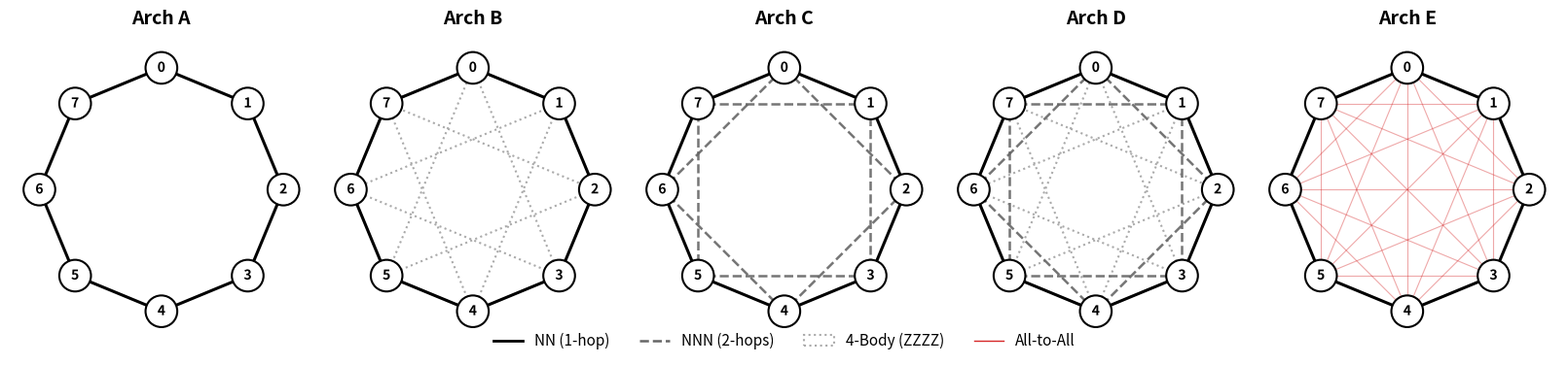
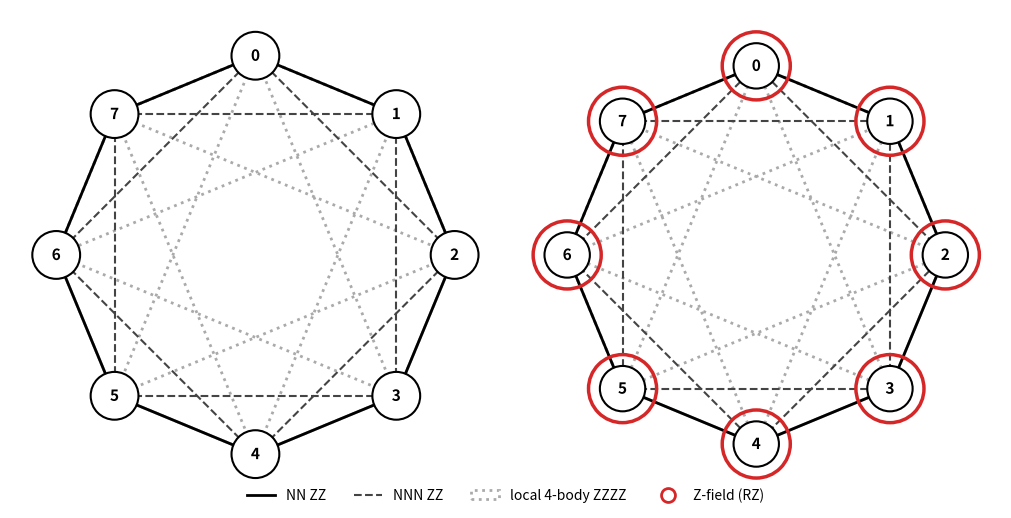

Write Python code to recreate these figures, in order.
import matplotlib.pyplot as plt
import matplotlib.patheffects as pe
from matplotlib.patches import Polygon, Circle, Patch
from matplotlib.lines import Line2D
import numpy as np
import itertools

# ------------------------------------------------------------------------------
# 1) Topologie-Logik
# ------------------------------------------------------------------------------
def _clean_tuples(items):
    return sorted({tuple(sorted(item)) for item in items})

def get_ring_topology(n=8):
    pairs_nn = [tuple(sorted((i, (i+1)%n))) for i in range(n)]
    pairs_nnn = [tuple(sorted((i, (i+2)%n))) for i in range(n)]
    quads = [tuple(sorted((i, (i+1)%n, (i+2)%n, (i+3)%n))) for i in range(n)]
    return _clean_tuples(pairs_nn), _clean_tuples(pairs_nnn), _clean_tuples(quads)

def get_iqp_topology(n, arch):
    pairs, quads = [], []
    pairs_nn, pairs_nnn, ring_quads = get_ring_topology(n)

    if arch in ["A","B","C","D"]:
        pairs.extend(pairs_nn)
    
    if arch in ["C","D"]:
        pairs.extend(pairs_nnn)
    
    if arch in ["B","D"]:
        quads.extend(ring_quads)
    
    if arch == "E":
        pairs = list(itertools.combinations(range(n), 2))
        quads = []

    return _clean_tuples(pairs), _clean_tuples(quads)

# ------------------------------------------------------------------------------
# 2) Visualisierung (Finaler Stil)
# ------------------------------------------------------------------------------

COLORS = {
    "target":   "#000000",   # NN Linien (Tiefschwarz)
    "nnn":      "#666666",   # NNN Linien (Dunkelgrau)
    "arch_e":   "#D62728",   # Arch E (Rot, wie am Anfang)
    "quad_line":"#AAAAAA",   # 4-Body Umrisse (Mittelgrau)
    "node":     "white",
}

def plot_architectures_final(n=8):
    archs = ["A", "B", "C", "D", "E"]
    
    fig, axes = plt.subplots(1, 5, figsize=(16, 3.5), constrained_layout=True)
    
    # Koordinaten (Start bei 12 Uhr)
    angles = np.linspace(0, 2*np.pi, n, endpoint=False)
    pos = np.stack([np.sin(angles), np.cos(angles)], axis=1)

    for ax, arch in zip(axes, archs):
        ax.set_aspect("equal")
        ax.axis("off")
        ax.set_title(f"Arch {arch}", fontsize=14, fontweight="bold", y=1.02)
        
        pairs, quads = get_iqp_topology(n, arch)
        
        # --- 1. QUADS (Polygone als Linien) ---
        # Keine Füllung mehr, nur "Outline" (Gestrichelt)
        for q in quads:
            points = pos[list(q)]
            poly = Polygon(points, closed=True, 
                           facecolor="none",       # Transparent innen
                           edgecolor=COLORS["quad_line"], 
                           linestyle=":",          # Gepunktet/Gestrichelt
                           linewidth=1.5,
                           zorder=0)               # Ganz im Hintergrund
            ax.add_patch(poly)

        # --- 2. PAIRS (Verbindungslinien) ---
        for (i, j) in pairs:
            p1, p2 = pos[i], pos[j]
            dist = min((i - j) % n, (j - i) % n)
            
            # Logik für Linienstile
            if dist == 1:
                # Nearest Neighbor (Schwarz, dick)
                c, lw, ls, zo, al = COLORS["target"], 2.2, "-", 3, 1.0
            
            elif dist == 2 and arch != "E":
                # Next-Nearest Neighbor (Grau, gestrichelt)
                c, lw, ls, zo, al = COLORS["nnn"], 1.8, "--", 2, 0.9
            
            else:
                # Arch E: All-to-All (Rot, dünn, transparent)
                c, lw, ls, zo, al = COLORS["arch_e"], 0.8, "-", 1, 0.4

            ax.plot([p1[0], p2[0]], [p1[1], p2[1]], 
                    color=c, lw=lw, ls=ls, alpha=al, zorder=zo)

        # --- 3. KNOTEN ---
        for i in range(n):
            # Kreis
            circle = Circle(pos[i], radius=0.13, 
                            facecolor=COLORS["node"], edgecolor="black", 
                            lw=1.5, zorder=4)
            ax.add_patch(circle)
            
            # Text
            txt = ax.text(pos[i,0], pos[i,1], str(i), 
                          ha="center", va="center", 
                          fontsize=10, fontweight="bold", zorder=5)
            # Weißer Rand um Text für besseren Kontrast
            txt.set_path_effects([pe.withStroke(linewidth=2.5, foreground="white")])

    # Legende
    legend_elements = [
        Line2D([0], [0], color=COLORS["target"], lw=2, label='NN (1-hop)'),
        Line2D([0], [0], color=COLORS["nnn"], lw=1.8, ls='--', label='NNN (2-hops)'),
        # Hier zeigen wir ein graues Rechteck mit gepunktetem Rand für die 4-Body Legende
        Patch(facecolor="none", edgecolor=COLORS["quad_line"], linestyle=":", linewidth=1.5, label='4-Body (ZZZZ)'),
        Line2D([0], [0], color=COLORS["arch_e"], lw=1, label='All-to-All'),
    ]
    
    fig.legend(handles=legend_elements, loc='lower center', 
               ncol=4, frameon=False, bbox_to_anchor=(0.5, -0.05), fontsize=11)
    
    plt.savefig("arch_final_style.pdf", bbox_inches="tight")
    plt.show()

# ------------------------------------------------------------------------------
# 3) Topology + RZ Comparison
# ------------------------------------------------------------------------------
def plot_topology_and_rz(n=8):
    fig, axes = plt.subplots(1, 2, figsize=(10, 5), constrained_layout=True)
    
    # Koordinaten (Start oben, im Uhrzeigersinn)
    angles = np.linspace(np.pi/2, np.pi/2 - 2*np.pi, n, endpoint=False)
    pos = np.stack([np.cos(angles), np.sin(angles)], axis=1)

    pairs_nn, pairs_nnn, quads = get_ring_topology(n)

    STYLE = {
        "nn":       {"color": "black", "lw": 2.0, "ls": "-"},
        "nnn":      {"color": "#444444", "lw": 1.5, "ls": "--"},
        "quad":     {
                     "facecolor": "none",
                     "edgecolor": "#AAAAAA",
                     "linestyle": ":",
                     "linewidth": 2.0
                    }, 
        "node":     {"facecolor": "white", "edgecolor": "black", "lw": 1.5, "radius": 0.12},
        "rz_ring":  {"edgecolor": "#D62728", "facecolor": "none", "lw": 2.5, "radius": 0.18}
    }

    for ax_idx, ax in enumerate(axes):
        ax.set_aspect("equal")
        ax.axis("off")
        
        for q in quads:
            points = pos[list(q)]
            poly = Polygon(points, closed=True, zorder=1, **STYLE["quad"])
            ax.add_patch(poly)

        for (i, j) in pairs_nnn:
            p1, p2 = pos[i], pos[j]
            ax.plot([p1[0], p2[0]], [p1[1], p2[1]], zorder=2, **STYLE["nnn"])

        for (i, j) in pairs_nn:
            p1, p2 = pos[i], pos[j]
            ax.plot([p1[0], p2[0]], [p1[1], p2[1]], zorder=3, **STYLE["nn"])

        if ax_idx == 1:
            for i in range(n):
                ring = Circle(pos[i], zorder=3.5, **STYLE["rz_ring"])
                ax.add_patch(ring)

        for i in range(n):
            circle = Circle(pos[i], zorder=4, **STYLE["node"])
            ax.add_patch(circle)
            
            txt = ax.text(pos[i,0], pos[i,1], str(i), 
                          ha="center", va="center", 
                          fontsize=11, fontweight="bold", zorder=5)
            txt.set_path_effects([pe.withStroke(linewidth=2, foreground="white")])

    legend_elements = [
        Line2D([0], [0], color=STYLE["nn"]["color"], lw=2, label='NN ZZ'),
        Line2D([0], [0], color=STYLE["nnn"]["color"], lw=1.5, ls='--', label='NNN ZZ'),
        Patch(facecolor="none", edgecolor=STYLE["quad"]["edgecolor"], 
              linestyle=":", linewidth=2, label='local 4-body ZZZZ'),
        Line2D([0], [0], marker='o', color='w', markeredgecolor='#D62728', 
               markeredgewidth=2, markersize=10, label='Z-field (RZ)')
    ]

    fig.legend(handles=legend_elements, loc='lower center', 
               ncol=4, frameon=False, bbox_to_anchor=(0.5, -0.02), fontsize=10)
    
    plt.savefig("topology_comparison_lines.pdf", bbox_inches="tight")
    plt.show()

if __name__ == "__main__":
    plot_architectures_final(n=8)
    plot_topology_and_rz(n=8)
